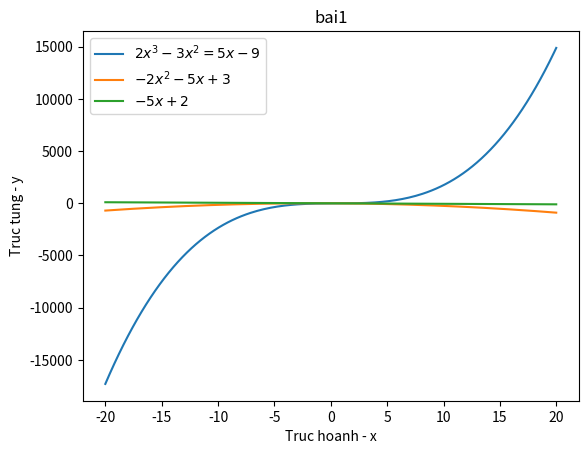

Python code for this plot:
import matplotlib.pyplot as d
import numpy as np

def PTB1(a,b,x):
    f1=a*x+b
    return f1
def PTB2(a,b,c,x):
    f2=a*x**2+b*x+c
    return f2
def PTB3(a,b,c,d,x):
    f3=a*x**3+b*x**2+c*x+d
    return f3

def main():
    x = np.linspace(-20, 20, 200)
    y1 = PTB3(2, -3, 5, -9, x)
    y2 = PTB2(-2, -5, 3, x)
    y3 = PTB1(-5, 2, x)
    fig, ax = d.subplots()
    ax.plot(x, y1, label=r'$2x^{3}-3x^{2}=5x-9$')
    ax.plot(x, y2, label=r'$-2x^{2}-5x+3$')
    ax.plot(x, y3, label=r'$-5x+2$')
    ax.set_xlabel('Truc hoanh - x')
    ax.set_ylabel('Truc tung - y')
    ax.set_title('bai1')
    ax.legend()
    d.show()
if __name__=='__main__':
    main()